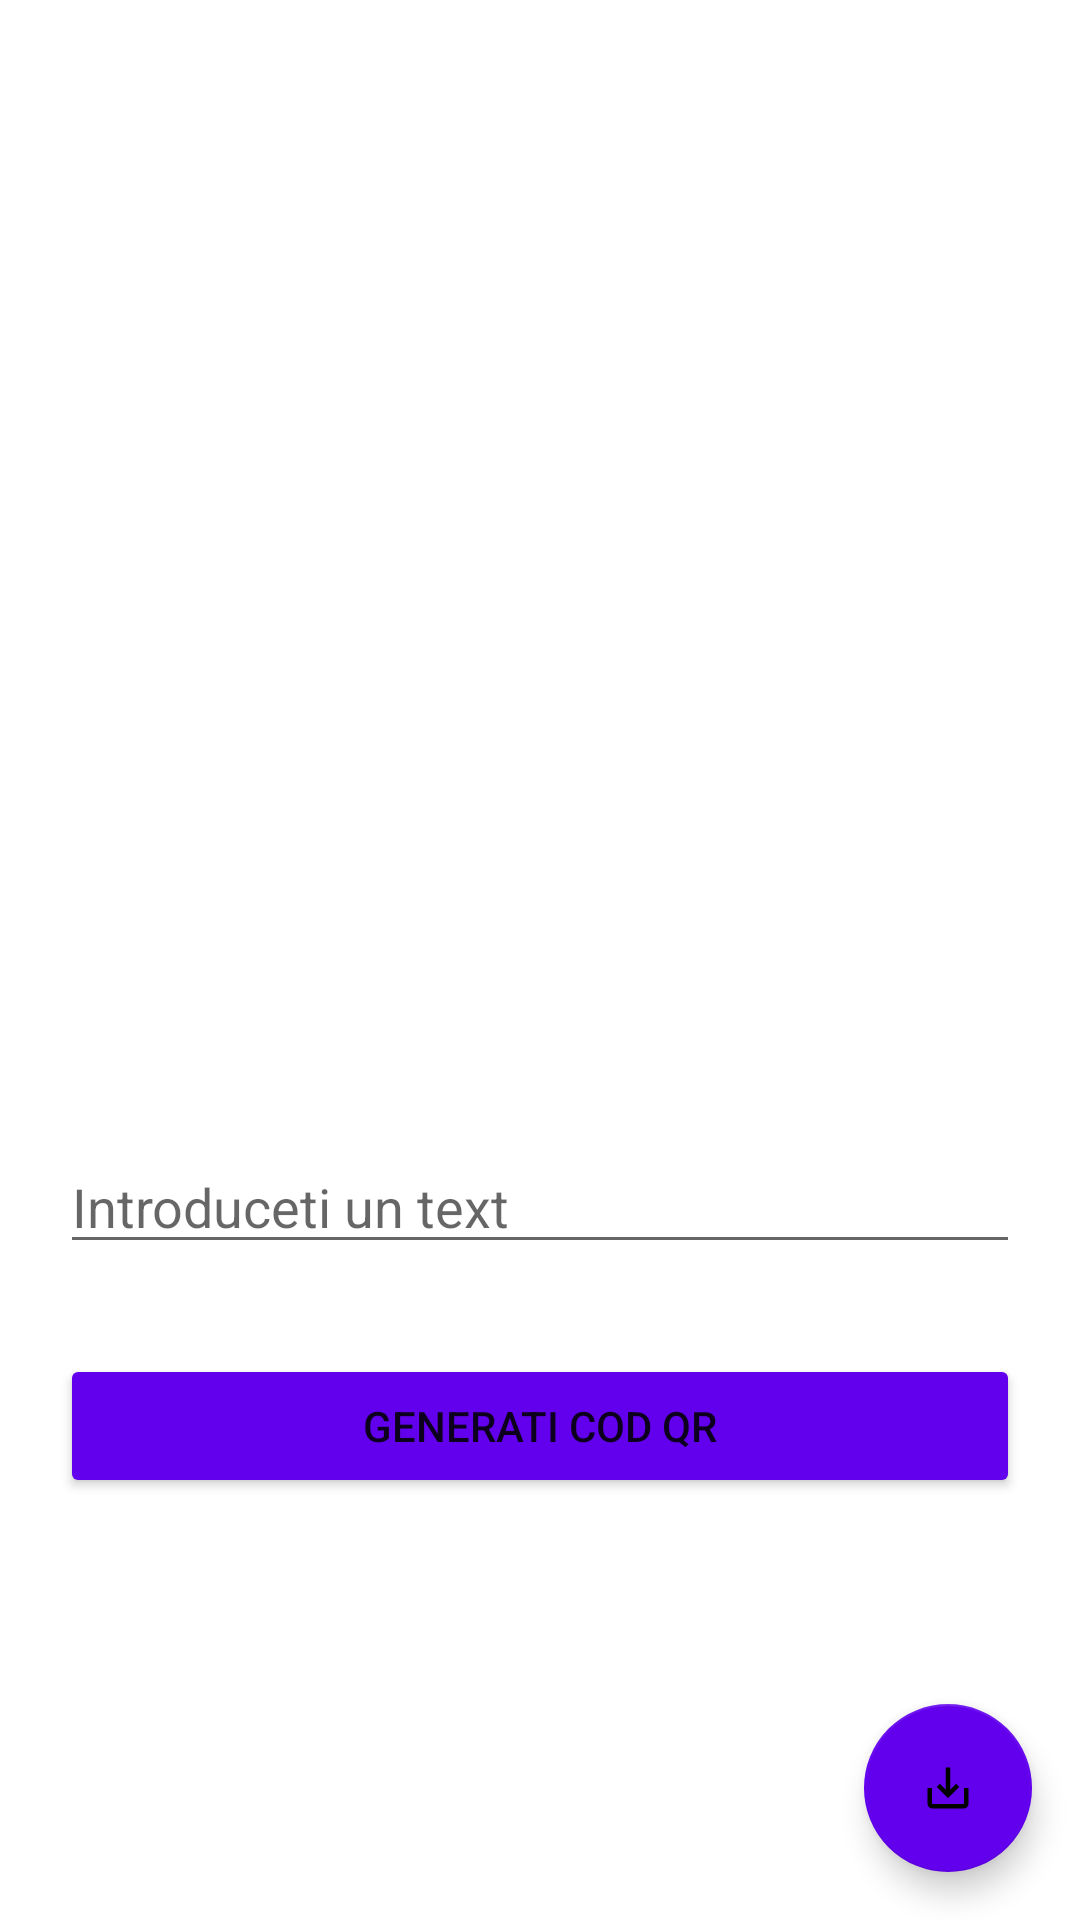

Reconstruct the res/layout file that produces this screen, plus the resources it refers to.
<!-- AndroidManifest.xml: application theme Theme.Qrscanner -->
<!-- res/layout/layout_generate.xml -->
<?xml version="1.0" encoding="utf-8"?>
<RelativeLayout xmlns:android="http://schemas.android.com/apk/res/android"
    xmlns:app="http://schemas.android.com/apk/res-auto"
    xmlns:tools="http://schemas.andoridcom/tools"
    android:layout_width="match_parent"
    android:layout_height="match_parent"
    tools:context=".GenerateQr">

    <ImageView
        android:id="@+id/idIVQrcode"
        android:layout_width="300dp"
        android:layout_height="300dp"
        android:layout_centerHorizontal="true"
        android:layout_marginTop="50dp"
        android:contentDescription="@string/qr_code" />

    <EditText
        android:id="@+id/idEdt"
        android:layout_width="match_parent"
        android:layout_height="wrap_content"
        android:layout_below="@id/idIVQrcode"
        android:layout_marginStart="20dp"
        android:layout_marginTop="30dp"
        android:layout_marginEnd="20dp"
        android:autofillHints=""
        android:hint="@string/enter"
        android:inputType="text" />

    <Button
        android:id="@+id/idBtnGenerateQR"
        android:layout_width="match_parent"
        android:layout_height="wrap_content"
        android:layout_below="@id/idEdt"
        android:layout_marginStart="20dp"
        android:layout_marginTop="30dp"
        android:layout_marginEnd="20dp"
        android:onClick="onClickGen"
        android:text="@string/generate_qr_code"
        android:backgroundTint="@color/purple_500"/>

    <com.google.android.material.floatingactionbutton.FloatingActionButton
        android:id="@+id/fabSaveToGallery"
        android:layout_width="wrap_content"
        android:layout_height="wrap_content"
        android:layout_alignParentEnd="true"
        android:layout_alignParentBottom="true"
        android:layout_marginStart="16dp"
        android:layout_marginTop="16dp"
        android:layout_marginEnd="16dp"
        android:layout_marginBottom="16dp"
        android:onClick="onClickFABSave"
        app:fabSize="normal"
        app:backgroundTint="@color/purple_500"
        android:src="@drawable/fab_save_foreground"
        android:contentDescription="Salvati codul generat in galerie" />

</RelativeLayout>
<!-- resources referenced by this layout -->
<resources>
  <!-- drawable fab_save_foreground (drawable) -->
  <vector xmlns:android="http://schemas.android.com/apk/res/android"
      android:width="108dp"
      android:height="108dp"
      android:viewportWidth="108"
      android:viewportHeight="108"
      android:tint="#FFFFFF">
    <group android:scaleX="3.4031854"
        android:scaleY="3.4031854"
        android:translateX="13.161776"
        android:translateY="13.161776">
      <path
          android:fillColor="@android:color/white"
          android:pathData="M19,12v7L5,19v-7L3,12v7c0,1.1 0.9,2 2,2h14c1.1,0 2,-0.9 2,-2v-7h-2zM13,12.67l2.59,-2.58L17,11.5l-5,5 -5,-5 1.41,-1.41L11,12.67L11,3h2z"/>
    </group>
  </vector>
  <string name="enter">Introduceti un text</string>
  <string name="generate_qr_code">Generati cod QR</string>
  <string name="qr_code">qr_code</string>
  <style name="Theme.Qrscanner" parent="Theme.MaterialComponents.DayNight.DarkActionBar">
          
          <item name="colorPrimary">@color/purple_500</item>
          <item name="colorPrimaryVariant">@color/purple_700</item>
          <item name="colorOnPrimary">@color/white</item>
          
          <item name="colorSecondary">@color/teal_200</item>
          <item name="colorSecondaryVariant">@color/teal_700</item>
          <item name="colorOnSecondary">@color/black</item>
          
          <item name="android:statusBarColor" tools:targetApi="l">?attr/colorPrimaryVariant</item>
          
      </style>
  <!-- not gathered from this repository: default colours our renderer supplied (Android Studio template values) -->
  <color name="purple_500">#FF6200EE</color>
  <color name="purple_700">#FF3700B3</color>
  <color name="teal_200">#FF03DAC5</color>
  <color name="teal_700">#FF018786</color>
  <color name="black">#FF000000</color>
  <color name="white">#FFFFFFFF</color>
</resources>
